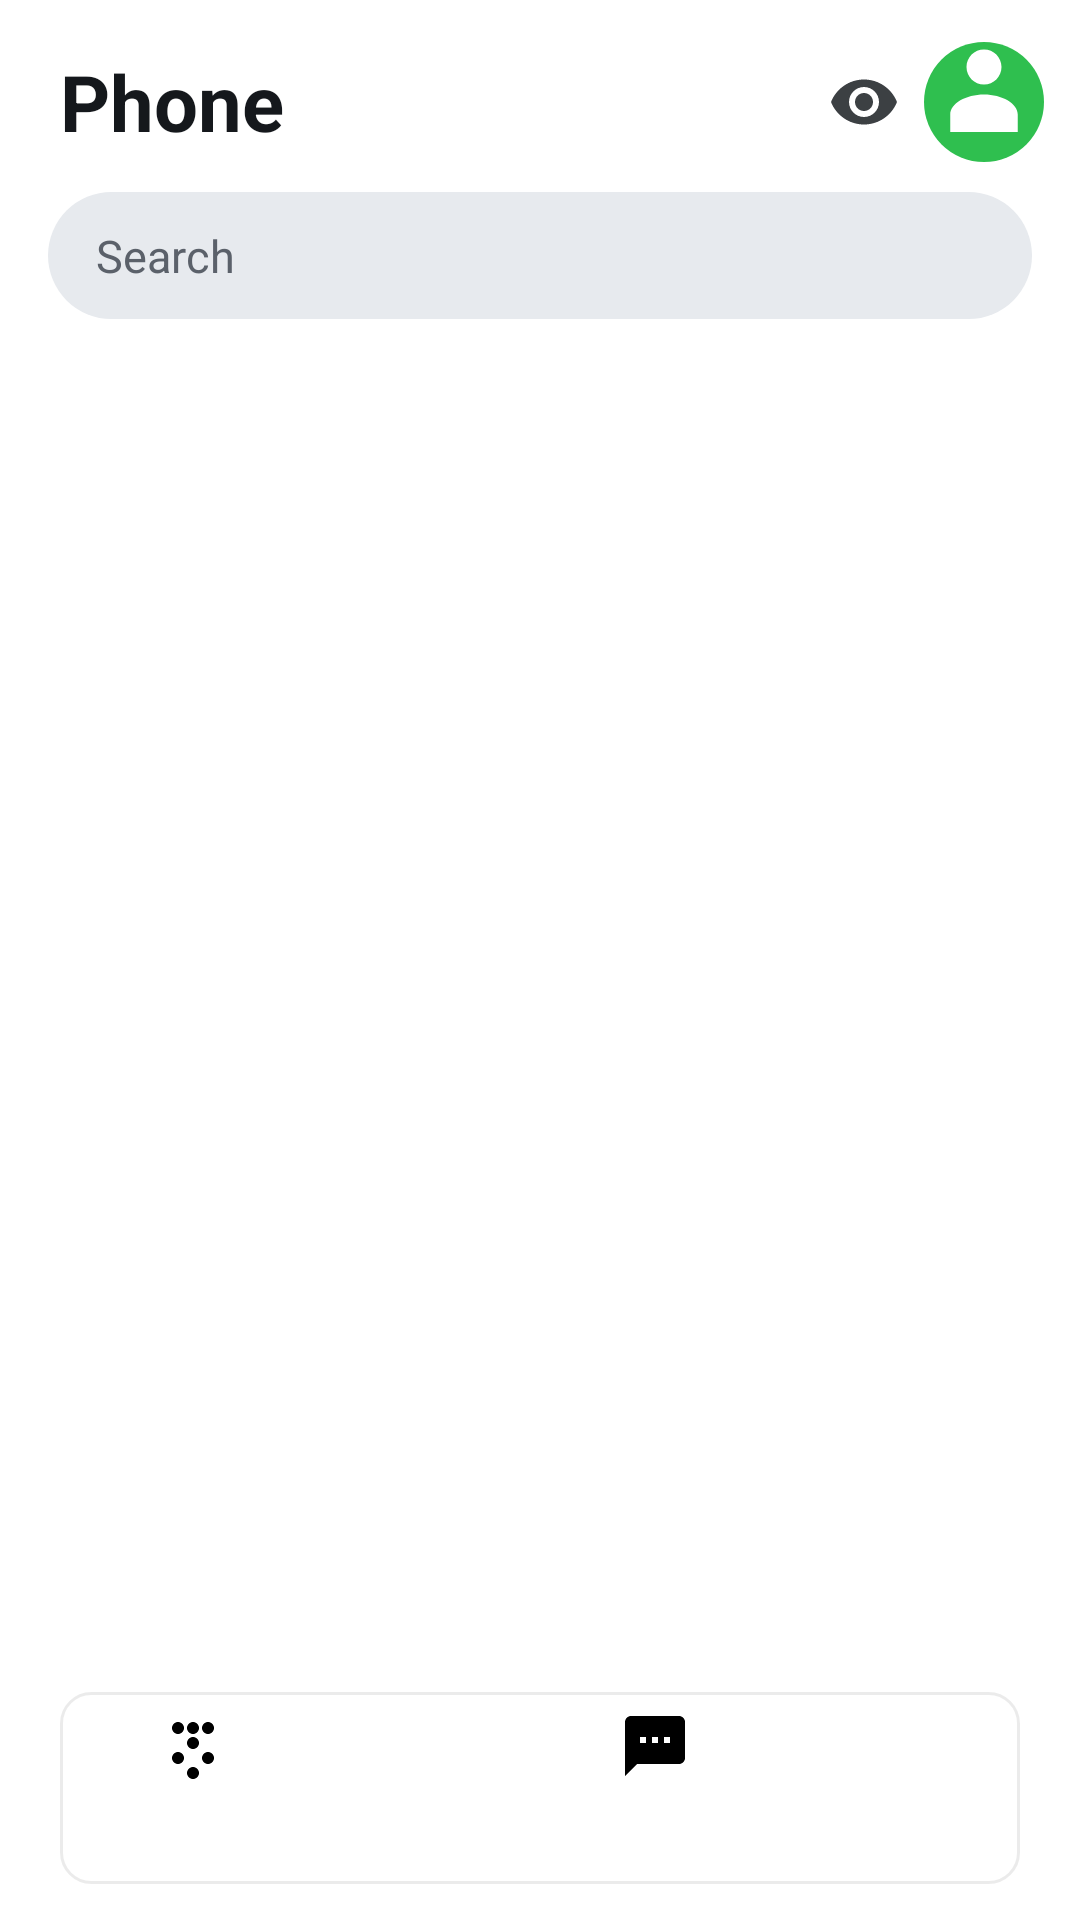

This screen was rendered from an Android layout file. Write that file and the resources it references.
<!-- AndroidManifest.xml: application theme AppTheme -->
<!-- res/layout/activity_main.xml -->
<?xml version="1.0" encoding="utf-8"?>
<FrameLayout android:id="@id/root" android:layout_width="fill_parent" android:layout_height="fill_parent"
  xmlns:android="http://schemas.android.com/apk/res/android">
    <LinearLayout android:orientation="vertical" android:background="@color/surface" android:fitsSystemWindows="true" android:layout_width="fill_parent" android:layout_height="fill_parent">
        <LinearLayout android:orientation="vertical" android:background="@color/surface" android:paddingBottom="14.0dip" android:layout_width="fill_parent" android:layout_height="wrap_content">
            <LinearLayout android:gravity="center_vertical" android:orientation="horizontal" android:paddingLeft="20.0dip" android:paddingTop="14.0dip" android:paddingRight="8.0dip" android:paddingBottom="6.0dip" android:layout_width="fill_parent" android:layout_height="wrap_content">
                <TextView android:textSize="26.0sp" android:textStyle="bold" android:textColor="@color/text_main" android:id="@id/headerTitle" android:layout_width="wrap_content" android:layout_height="wrap_content" android:text="@string/phone_title" />
                <View android:layout_width="0.0dip" android:layout_height="1.0dip" android:layout_weight="1.0" />
                <ImageButton android:id="@id/headerSearch" android:background="?android:selectableItemBackgroundBorderless" android:visibility="gone" android:layout_width="44.0dip" android:layout_height="44.0dip" android:src="@drawable/ic_search" android:tint="@color/text_main" android:contentDescription="@string/search_hint" />
                <ImageButton android:id="@id/addContactButton" android:background="?android:selectableItemBackgroundBorderless" android:visibility="gone" android:layout_width="44.0dip" android:layout_height="44.0dip" android:src="@drawable/ic_add" android:tint="@color/text_main" android:contentDescription="@string/add_new_contact" />
                <ImageButton android:id="@+id/quickEye" android:background="?android:selectableItemBackgroundBorderless" android:padding="8.0dip" android:layout_width="40.0dip" android:layout_height="40.0dip" android:src="@drawable/ic_eye" android:tint="@color/icon_gray" android:contentDescription="@string/hide_number" />
                <ImageButton android:id="@+id/msgSettings" android:background="?android:selectableItemBackgroundBorderless" android:visibility="gone" android:layout_width="44.0dip" android:layout_height="44.0dip" android:src="@drawable/ic_settings" android:tint="@color/text_main" android:contentDescription="@string/msg_settings_title" />
                <ImageButton android:id="@+id/profileHeader" android:background="@drawable/bg_avatar_placeholder" android:layout_width="40.0dip" android:layout_height="40.0dip" android:layout_marginRight="4.0dip" android:contentDescription="@string/your_profile" />
            </LinearLayout>
            <EditText android:textSize="15.0sp" android:textColor="@color/text_main" android:textColorHint="@color/text_hint" android:id="@id/searchInput" android:background="@drawable/bg_search" android:paddingLeft="16.0dip" android:paddingTop="11.0dip" android:paddingRight="16.0dip" android:paddingBottom="11.0dip" android:layout_width="fill_parent" android:layout_height="wrap_content" android:layout_marginLeft="16.0dip" android:layout_marginTop="4.0dip" android:layout_marginRight="16.0dip" android:hint="@string/search_hint" android:maxLines="1" android:drawableLeft="@drawable/ic_search" android:drawablePadding="10.0dip" android:inputType="text" android:imeOptions="actionSearch" />
        </LinearLayout>
        <FrameLayout android:id="@id/content" android:layout_width="fill_parent" android:layout_height="0.0dip" android:layout_weight="1.0" />
        <LinearLayout android:gravity="center_vertical" android:orientation="horizontal" android:background="@drawable/bg_pill" android:paddingLeft="6.0dip" android:paddingTop="6.0dip" android:paddingRight="6.0dip" android:paddingBottom="6.0dip" android:layout_width="fill_parent" android:layout_height="wrap_content" android:layout_marginLeft="20.0dip" android:layout_marginRight="20.0dip" android:layout_marginBottom="12.0dip" android:elevation="8.0dip">
            <TextView android:textSize="11.0sp" android:gravity="center" android:id="@id/tabRecents" android:background="?android:selectableItemBackgroundBorderless" android:layout_width="0.0dip" android:layout_height="52.0dip" android:drawableTop="@drawable/ic_tab_dialpad" android:drawablePadding="2.0dip" android:layout_weight="1.0" />
            <TextView android:textSize="11.0sp" android:gravity="center" android:id="@id/tabContacts" android:background="?android:selectableItemBackgroundBorderless" android:layout_width="0.0dip" android:layout_height="52.0dip" android:drawableTop="@drawable/ic_tab_contacts" android:drawablePadding="2.0dip" android:layout_weight="1.0" />
            <TextView android:textSize="11.0sp" android:gravity="center" android:id="@id/tabMessages" android:background="?android:selectableItemBackgroundBorderless" android:layout_width="0.0dip" android:layout_height="52.0dip" android:drawableTop="@drawable/ic_message" android:drawablePadding="2.0dip" android:layout_weight="1.0" />
            <TextView android:textSize="11.0sp" android:gravity="center" android:id="@id/tabFavourites" android:background="?android:selectableItemBackgroundBorderless" android:layout_width="0.0dip" android:layout_height="52.0dip" android:drawableTop="@drawable/ic_star" android:drawablePadding="2.0dip" android:layout_weight="1.0" />
        </LinearLayout>
    </LinearLayout>
</FrameLayout>
<!-- resources referenced by this layout -->
<resources>
  <color name="icon_gray">#ff3c4043</color>
  <color name="surface">#ffffffff</color>
  <color name="text_hint">#ff5b616a</color>
  <color name="text_main">#ff15181c</color>
  <!-- drawable bg_avatar_placeholder (drawable) -->
  <?xml version="1.0" encoding="utf-8"?>
  <vector android:width="56.0dip" android:height="56.0dip" android:viewportWidth="48.0" android:viewportHeight="48.0"
    xmlns:android="http://schemas.android.com/apk/res/android">
      <path android:fillColor="@color/accent_text" android:pathData="M24,24m-24,0a24,24 0 1,1 48,0a24,24 0 1,1 -48,0" />
      <path android:fillColor="#ffffffff" android:pathData="M24,17c-3.87,0 -7,-3.13 -7,-7s3.13,-7 7,-7 7,3.13 7,7 -3.13,7 -7,7z M24,21c-7.18,0 -13.5,3.55 -13.5,8v7h27v-7c0,-4.45 -6.32,-8 -13.5,-8z" />
  </vector>
  <!-- drawable bg_pill (drawable) -->
  <?xml version="1.0" encoding="utf-8"?>
  <shape android:shape="rectangle"
    xmlns:android="http://schemas.android.com/apk/res/android">
      <solid android:color="#ffffffff" />
      <stroke android:width="1.0dip" android:color="#14000000" />
      <corners android:radius="10.0dip" />
  </shape>
  <!-- drawable bg_search (drawable) -->
  <?xml version="1.0" encoding="utf-8"?>
  <shape android:shape="rectangle"
    xmlns:android="http://schemas.android.com/apk/res/android">
      <corners android:radius="28.0dip" />
      <solid android:color="@color/search_bg" />
  </shape>
  <!-- drawable ic_eye (drawable) -->
  <?xml version="1.0" encoding="utf-8"?>
  <vector android:width="24.0dip" android:height="24.0dip" android:viewportWidth="24.0" android:viewportHeight="24.0" xmlns:android="http://schemas.android.com/apk/res/android">
      <path android:fillColor="#ffffffff" android:pathData="M12,4.5C7,4.5 2.73,7.61 1,12c1.73,4.39 6,7.5 11,7.5s9.27,-3.11 11,-7.5C21.27,7.61 17,4.5 12,4.5z M12,17c-2.76,0 -5,-2.24 -5,-5s2.24,-5 5,-5 5,2.24 5,5 -2.24,5 -5,5z M12,9c-1.66,0 -3,1.34 -3,3s1.34,3 3,3 3,-1.34 3,-3 -1.34,-3 -3,-3z" />
  </vector>
  <!-- drawable ic_message (drawable) -->
  <?xml version="1.0" encoding="utf-8"?>
  <vector android:height="24.0dip" android:width="24.0dip" android:viewportWidth="24.0" android:viewportHeight="24.0"
    xmlns:android="http://schemas.android.com/apk/res/android">
      <path android:fillColor="#ff000000" android:pathData="M20,2H4c-1.1,0 -1.99,0.9 -1.99,2L2,22l4,-4h14c1.1,0 2,-0.9 2,-2V4c0,-1.1 -0.9,-2 -2,-2zM9,11H7V9h2v2zM13,11h-2V9h2v2zM17,11h-2V9h2v2z" />
  </vector>
  <string name="add_new_contact">Add new contact</string>
  <string name="hide_number">Hide phone numbers</string>
  <string name="msg_settings_title">Message settings</string>
  <string name="phone_title">Phone</string>
  <string name="search_hint">Search</string>
  <string name="your_profile">Your Profile</string>
  <style name="AppTheme" parent="@android:style/Theme.Material.Light.NoActionBar">
          <item name="android:windowBackground">@color/surface</item>
          <item name="android:colorPrimary">@color/dialer_blue</item>
          <item name="android:colorPrimaryDark">@color/surface</item>
          <item name="android:colorAccent">@color/accent_text</item>
          <item name="android:statusBarColor">@color/surface</item>
          <item name="android:navigationBarColor">@color/surface</item>
          <item name="android:windowLightStatusBar">true</item>
      </style>
  <color name="accent_text">#ff2fbf4f</color>
  <color name="search_bg">#ffe7eaee</color>
  <color name="dialer_blue">#ff2fbf4f</color>
</resources>
